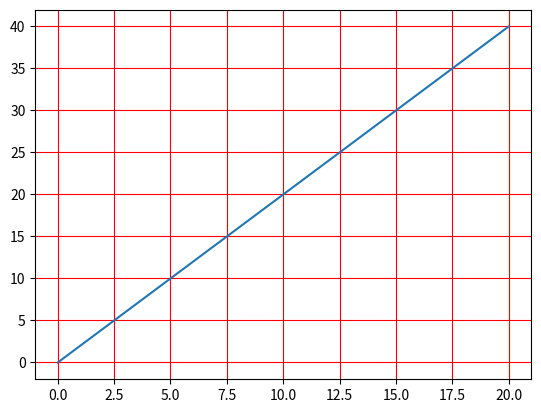

Reproduce this figure in Python.
import numpy as np
import matplotlib.pyplot as plt

x = np.arange(0, 21)

fig = plt.figure()
ax = fig.add_subplot(111)
ax.plot(x, x * 2)
# 使用面向对象的方式显示网格
ax.grid(True, color="r")

plt.show()